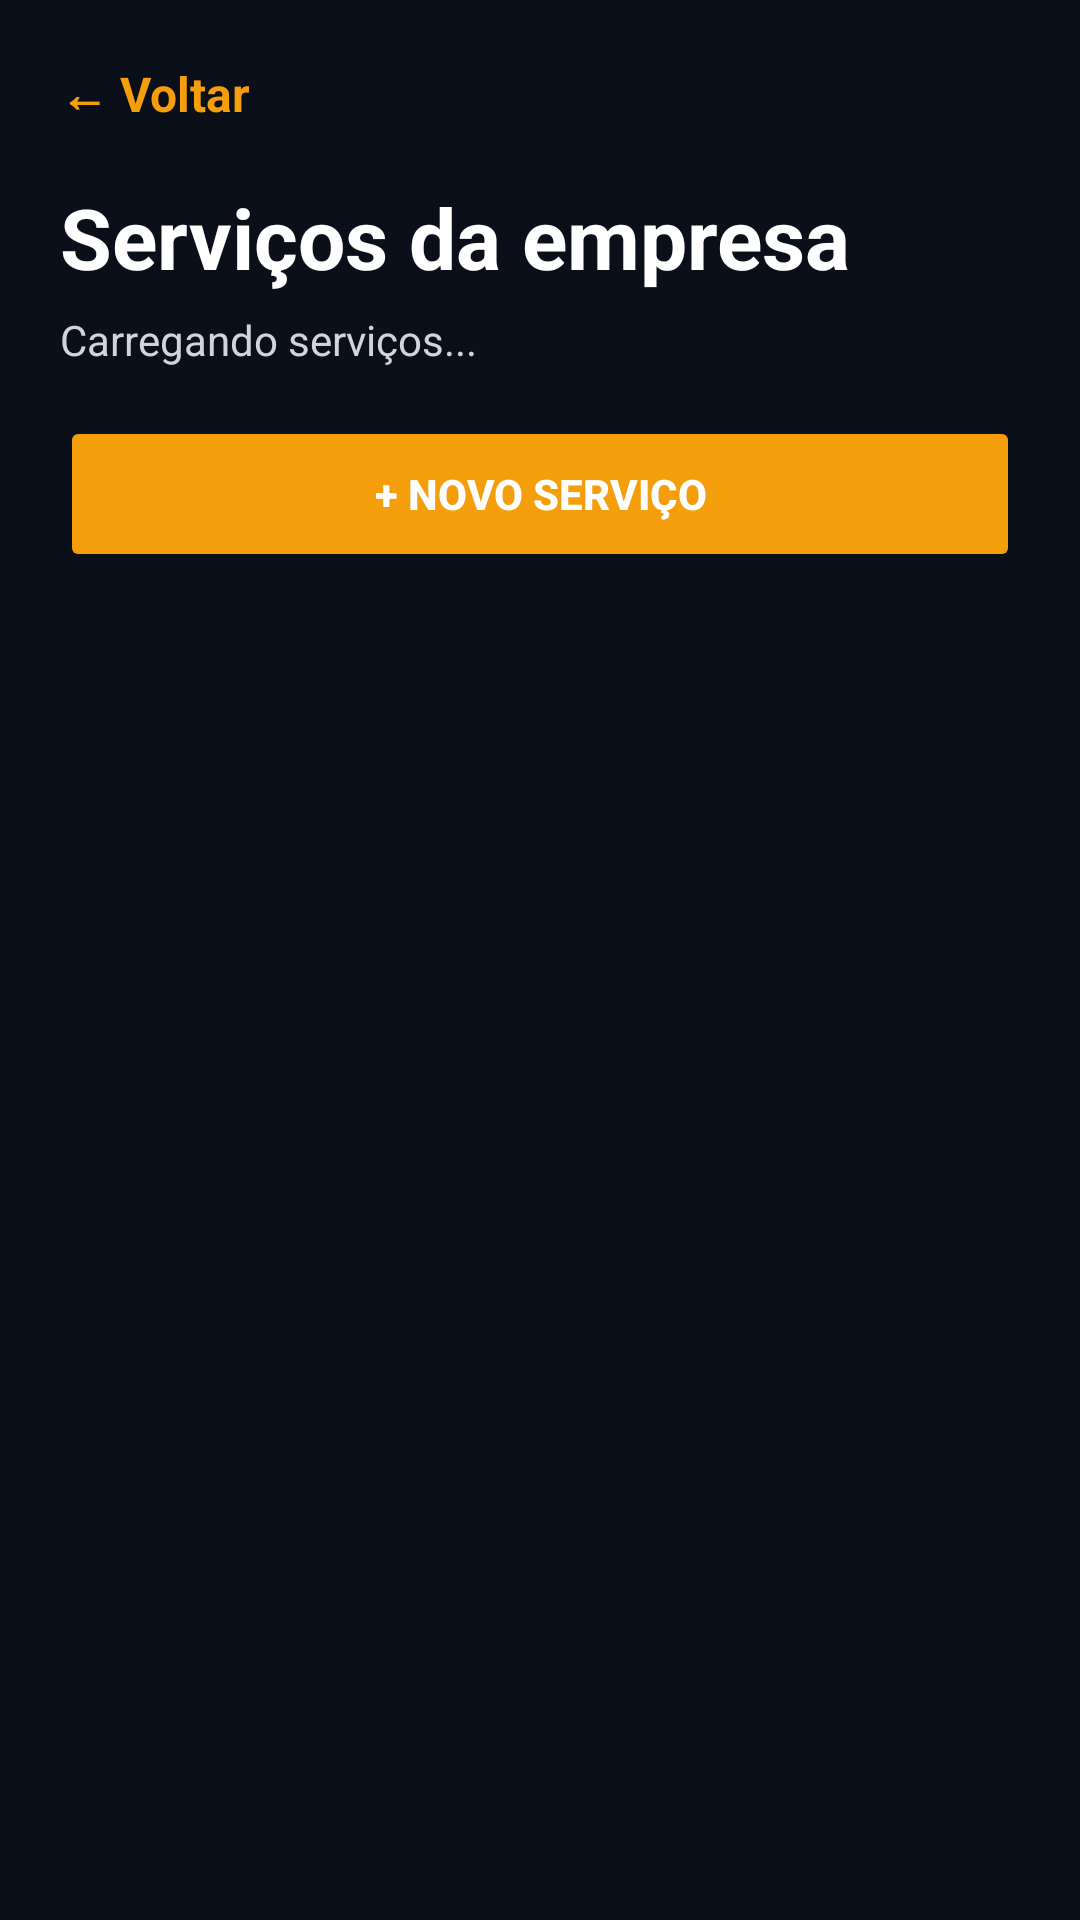

Produce the Android XML layout that renders to this screen, including the resource entries it uses.
<!-- AndroidManifest.xml: application theme Theme.MarquesAutoDetail -->
<!-- res/layout/activity_empresa_servicos.xml -->
<?xml version="1.0" encoding="utf-8"?>
<LinearLayout xmlns:android="http://schemas.android.com/apk/res/android"
    android:layout_width="match_parent"
    android:layout_height="match_parent"
    android:background="@color/mad_bg"
    android:orientation="vertical"
    android:padding="20dp">

    <TextView
        android:id="@+id/btnVoltarEmpresaServicos"
        android:layout_width="wrap_content"
        android:layout_height="wrap_content"
        android:text="← Voltar"
        android:textColor="@color/mad_primary"
        android:textSize="16sp"
        android:textStyle="bold" />

    <TextView
        android:layout_width="match_parent"
        android:layout_height="wrap_content"
        android:layout_marginTop="18dp"
        android:text="Serviços da empresa"
        android:textColor="@color/mad_text"
        android:textSize="28sp"
        android:textStyle="bold" />

    <TextView
        android:id="@+id/txtStatusEmpresaServicos"
        android:layout_width="match_parent"
        android:layout_height="wrap_content"
        android:layout_marginTop="6dp"
        android:text="Carregando serviços..."
        android:textColor="@color/mad_text_muted" />

    <Button
        android:id="@+id/btnNovoServicoEmpresa"
        android:layout_width="match_parent"
        android:layout_height="wrap_content"
        android:layout_marginTop="16dp"
        android:backgroundTint="@color/mad_primary"
        android:minHeight="52dp"
        android:text="+ Novo serviço"
        android:textColor="@color/mad_text"
        android:textStyle="bold" />

    <androidx.recyclerview.widget.RecyclerView
        android:id="@+id/recyclerEmpresaServicos"
        android:layout_width="match_parent"
        android:layout_height="0dp"
        android:layout_marginTop="14dp"
        android:layout_weight="1" />
</LinearLayout>
<!-- resources referenced by this layout -->
<resources>
  <color name="mad_bg">#0A0F1A</color>
  <color name="mad_primary">#F59E0B</color>
  <color name="mad_text">#FFFFFF</color>
  <color name="mad_text_muted">#D1D5DB</color>
  <style name="Theme.MarquesAutoDetail" parent="Base.Theme.MarquesAutoDetail" />
  <style name="Base.Theme.MarquesAutoDetail" parent="Theme.Material3.DayNight.NoActionBar">
          <item name="android:textColor">@android:color/black</item>
          <item name="android:textColorHint">#808080</item>
          <item name="android:editTextStyle">@style/Widget.AppCompat.EditText</item>
      </style>
</resources>
